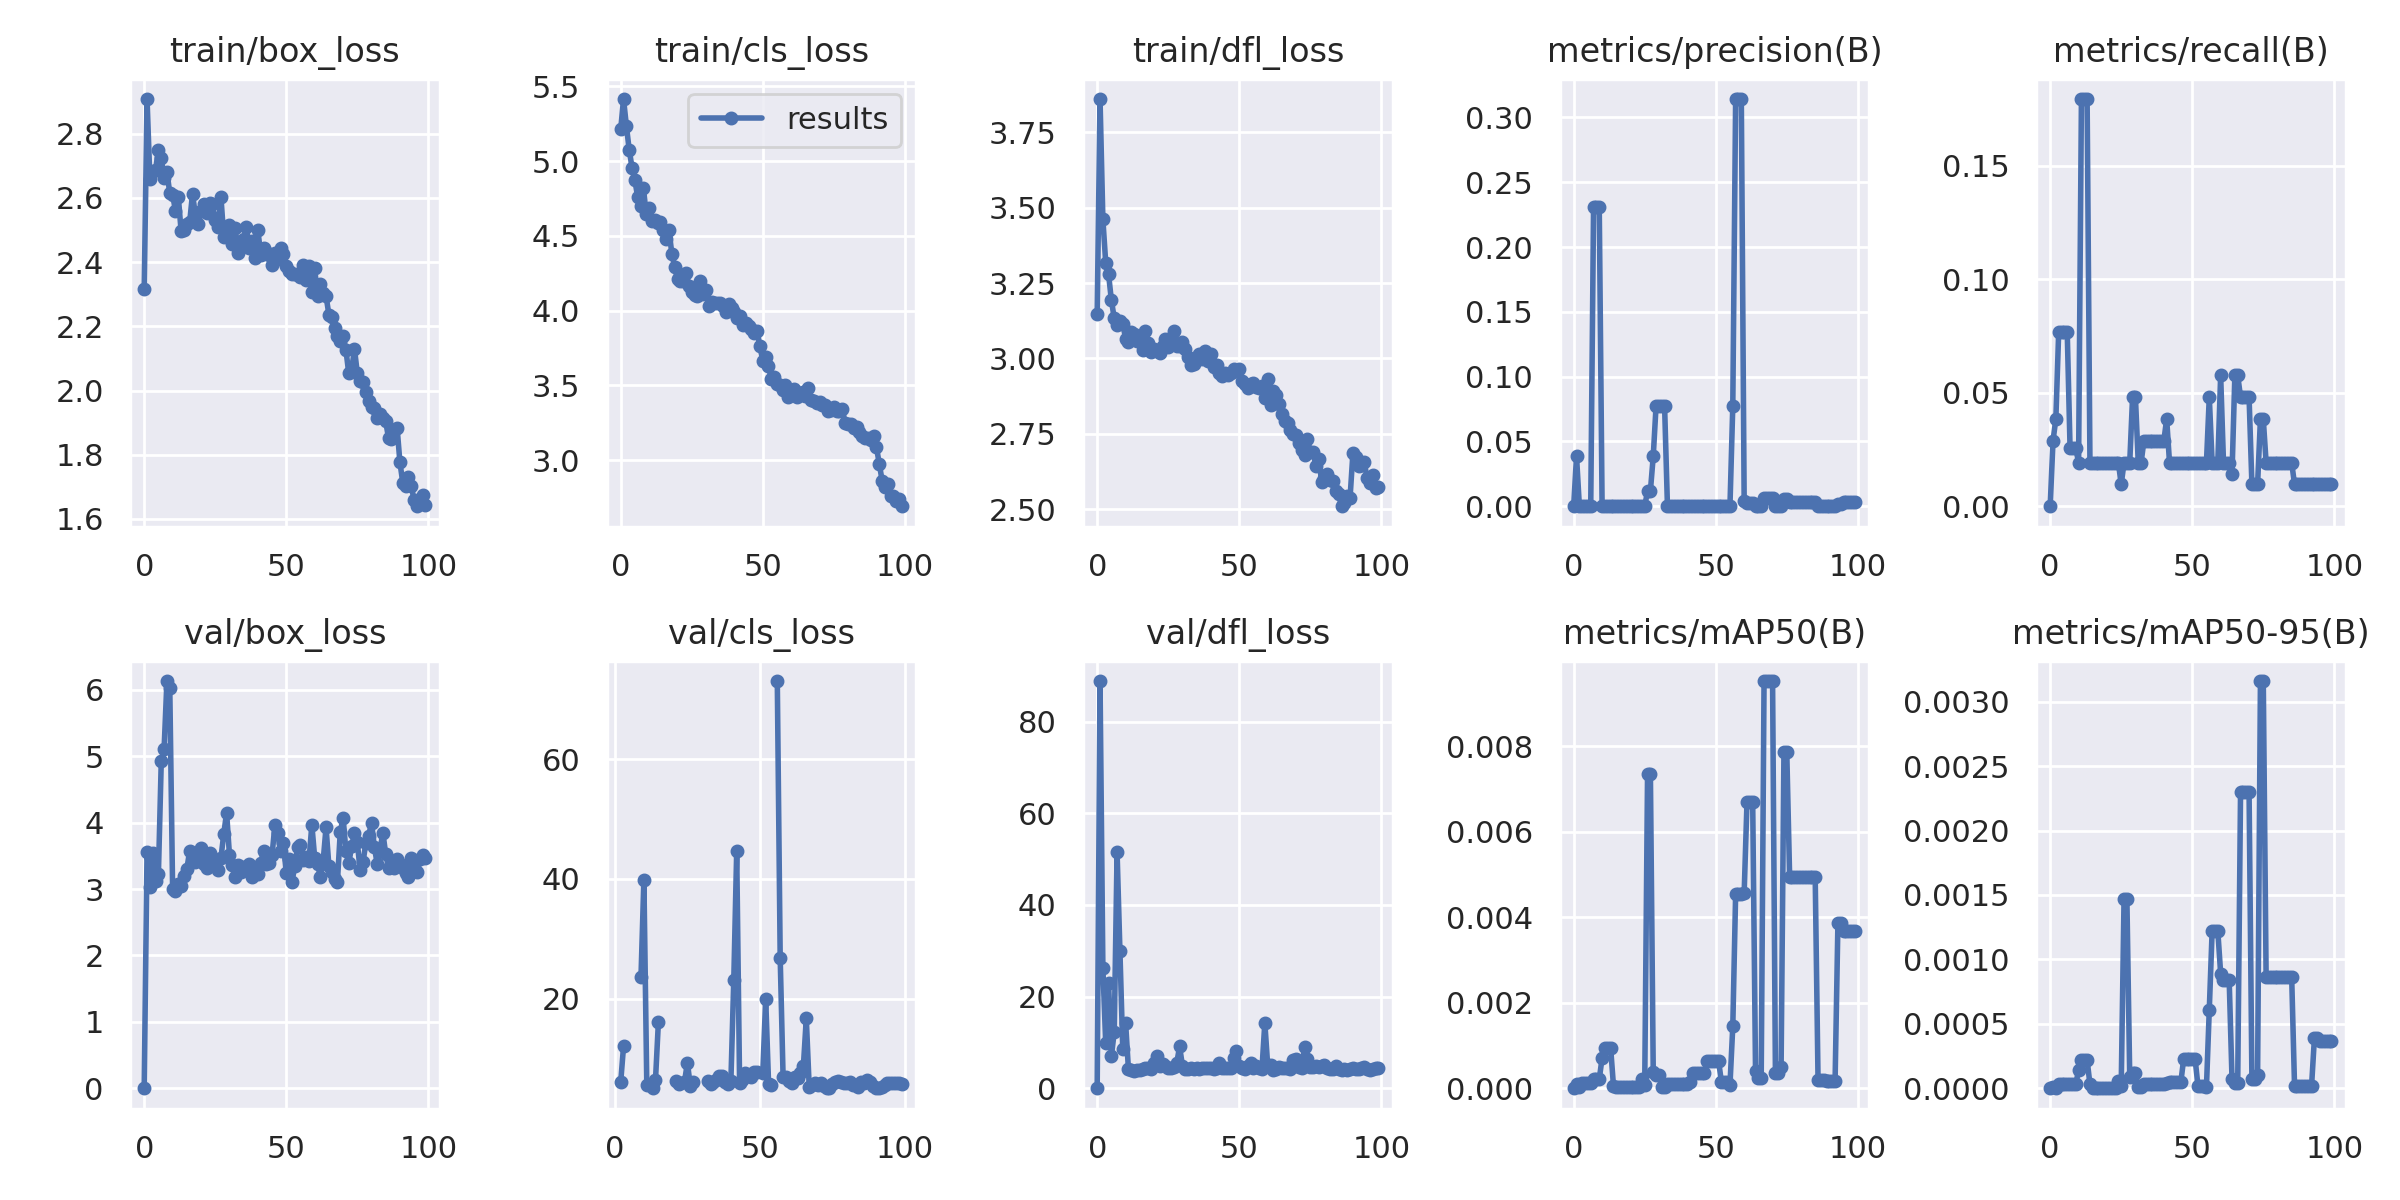

The table this chart was drawn from, first rows:
epoch, train/box_loss, train/cls_loss, train/dfl_loss, metrics/precision(B), metrics/recall(B), metrics/mAP50(B), metrics/mAP50-95(B), val/box_loss, val/cls_loss, val/dfl_loss, lr/pg0, lr/pg1, lr/pg2
0, 2.315, 5.212, 3.146, 0, 0, 0, 0, 0, nan, 0, 0.0865, 0.0015, 0.0015
1, 2.908, 5.416, 3.86, 0.03858, 0.02885, 0.0001, 1e-05, 3.564, inf, 88.84, 0.07207, 0.003069, 0.003069
2, 2.659, 5.236, 3.461, 2e-05, 0.03846, 2e-05, 0, 3.035, 6.052, 26.26, 0.05761, 0.004606, 0.004606
3, 2.684, 5.075, 3.318, 0.00011, 0.07692, 0.00013, 3e-05, 3.548, 12.14, 9.818, 0.04311, 0.006111, 0.006111
4, 2.688, 4.956, 3.279, 0.00011, 0.07692, 0.00013, 3e-05, 3.122, inf, 23.02, 0.02858, 0.007584, 0.007584
5, 2.749, 4.872, 3.192, 0.00011, 0.07692, 0.00013, 3e-05, 3.231, inf, 6.996, 0.01402, 0.009026, 0.009026
6, 2.726, 4.757, 3.134, 0.00011, 0.07692, 0.00013, 3e-05, 4.922, inf, 12.28, 0.009401, 0.009401, 0.009401
7, 2.662, 4.697, 3.11, 0.2311, 0.02564, 0.00021, 3e-05, 5.109, inf, 51.52, 0.009401, 0.009401, 0.009401
8, 2.682, 4.818, 3.123, 0.2311, 0.02564, 0.00021, 3e-05, 6.134, inf, 29.98, 0.009301, 0.009301, 0.009301
9, 2.615, 4.645, 3.116, 0.2311, 0.02564, 0.00021, 3e-05, 6.035, 23.66, 8.557, 0.009201, 0.009201, 0.009201
10, 2.61, 4.688, 3.065, 0.00038, 0.01923, 0.00071, 0.00014, 3.001, 39.9, 14.24, 0.009101, 0.009101, 0.009101
11, 2.561, 4.6, 3.053, 0.00016, 0.1795, 0.00095, 0.00022, 2.972, 5.533, 4.144, 0.009001, 0.009001, 0.009001
12, 2.604, 4.608, 3.089, 0.00016, 0.1795, 0.00095, 0.00022, 3.074, inf, 3.892, 0.008901, 0.008901, 0.008901
13, 2.496, 4.588, 3.081, 0.00016, 0.1795, 0.00095, 0.00022, 3.05, 5.158, 3.764, 0.008801, 0.008801, 0.008801
14, 2.501, 4.596, 3.057, 1e-05, 0.01923, 6e-05, 3e-05, 3.198, 6.419, 4.088, 0.008701, 0.008701, 0.008701
15, 2.52, 4.541, 3.057, 5e-05, 0.01923, 4e-05, 0, 3.299, 16.1, 4.085, 0.008601, 0.008601, 0.008601
16, 2.524, 4.479, 3.028, 5e-05, 0.01923, 4e-05, 0, 3.578, inf, 4.215, 0.008502, 0.008502, 0.008502
17, 2.613, 4.537, 3.09, 5e-05, 0.01923, 4e-05, 0, 3.532, inf, 4.41, 0.008402, 0.008402, 0.008402
18, 2.548, 4.381, 3.052, 5e-05, 0.01923, 4e-05, 0, 3.403, inf, 4.367, 0.008302, 0.008302, 0.008302
19, 2.518, 4.292, 3.021, 5e-05, 0.01923, 4e-05, 0, 3.454, inf, 4.106, 0.008202, 0.008202, 0.008202
20, 2.559, 4.21, 3.03, 5e-05, 0.01923, 4e-05, 0, 3.62, inf, 5.611, 0.008102, 0.008102, 0.008102
21, 2.581, 4.196, 3.025, 5e-05, 0.01923, 4e-05, 0, 3.384, 6.247, 7.095, 0.008002, 0.008002, 0.008002
22, 2.554, 4.196, 3.019, 5e-05, 0.01923, 4e-05, 0, 3.318, 5.664, 4.835, 0.007902, 0.007902, 0.007902
23, 2.585, 4.253, 3.04, 5e-05, 0.01923, 4e-05, 0, 3.546, inf, 5.208, 0.007802, 0.007802, 0.007802
24, 2.58, 4.166, 3.063, 0, 0.01923, 0.00022, 6e-05, 3.433, 6.094, 4.788, 0.007702, 0.007702, 0.007702
25, 2.53, 4.128, 3.037, 6e-05, 0.00962, 7e-05, 2e-05, 3.396, 9.311, 4.33, 0.007602, 0.007602, 0.007602
26, 2.511, 4.104, 3.067, 0.01175, 0.01923, 0.00735, 0.00147, 3.287, 5.462, 4.512, 0.007502, 0.007502, 0.007502
27, 2.604, 4.097, 3.091, 0.01175, 0.01923, 0.00735, 0.00147, 3.464, 6.059, 4.659, 0.007403, 0.007403, 0.007403
28, 2.478, 4.196, 3.042, 0.03851, 0.01923, 0.00038, 9e-05, 3.831, inf, 5.504, 0.007303, 0.007303, 0.007303
29, 2.5, 4.109, 3.042, 0.07759, 0.04808, 0.00031, 0.00012, 4.15, inf, 9.108, 0.007203, 0.007203, 0.007203
30, 2.516, 4.135, 3.055, 0.07759, 0.04808, 0.00031, 0.00012, 3.518, inf, 4.911, 0.007103, 0.007103, 0.007103
31, 2.455, 4.031, 3.03, 0.077, 0.01923, 4e-05, 1e-05, 3.363, inf, 4.255, 0.007003, 0.007003, 0.007003
32, 2.506, 4.056, 3.005, 0.077, 0.01923, 4e-05, 1e-05, 3.183, 6.31, 4.156, 0.006903, 0.006903, 0.006903
33, 2.428, 4.052, 2.977, 8e-05, 0.02885, 9e-05, 3e-05, 3.37, 5.751, 4.452, 0.006803, 0.006803, 0.006803
34, 2.466, 4.048, 2.982, 8e-05, 0.02885, 9e-05, 3e-05, 3.26, 6.082, 4.272, 0.006703, 0.006703, 0.006703
35, 2.471, 4.053, 3.005, 8e-05, 0.02885, 9e-05, 3e-05, 3.334, 6.49, 4.332, 0.006603, 0.006603, 0.006603
36, 2.509, 4.03, 3.015, 8e-05, 0.02885, 9e-05, 3e-05, 3.324, 7.068, 4.308, 0.006503, 0.006503, 0.006503
37, 2.444, 3.988, 2.998, 8e-05, 0.02885, 9e-05, 3e-05, 3.381, 7.024, 4.373, 0.006404, 0.006404, 0.006404
38, 2.465, 4.045, 3.026, 8e-05, 0.02885, 9e-05, 3e-05, 3.184, 6.159, 4.448, 0.006304, 0.006304, 0.006304
39, 2.414, 4.014, 2.99, 8e-05, 0.02885, 9e-05, 3e-05, 3.261, 5.75, 4.322, 0.006204, 0.006204, 0.006204
40, 2.501, 3.992, 3.013, 8e-05, 0.02885, 9e-05, 3e-05, 3.233, 6.286, 4.325, 0.006104, 0.006104, 0.006104
41, 2.423, 3.95, 2.971, 9e-05, 0.03846, 0.00014, 4e-05, 3.389, 23.15, 4.266, 0.006004, 0.006004, 0.006004
42, 2.445, 3.962, 2.977, 4e-05, 0.01923, 0.00035, 5e-05, 3.578, 44.61, 4.36, 0.005904, 0.005904, 0.005904
43, 2.431, 3.904, 2.95, 4e-05, 0.01923, 0.00035, 5e-05, 3.372, 5.913, 5.572, 0.005804, 0.005804, 0.005804
44, 2.423, 3.915, 2.943, 4e-05, 0.01923, 0.00035, 5e-05, 3.393, 6.378, 4.457, 0.005704, 0.005704, 0.005704
45, 2.39, 3.9, 2.952, 4e-05, 0.01923, 0.00035, 5e-05, 3.515, 7.634, 4.495, 0.005604, 0.005604, 0.005604
46, 2.43, 3.88, 2.944, 4e-05, 0.01923, 0.00035, 5e-05, 3.962, 7.097, 4.416, 0.005504, 0.005504, 0.005504
47, 2.41, 3.85, 2.951, 0.00056, 0.01923, 0.00064, 0.00023, 3.844, 6.846, 4.37, 0.005405, 0.005405, 0.005405
48, 2.444, 3.864, 2.966, 0.00056, 0.01923, 0.00064, 0.00023, 3.568, 7.77, 6.607, 0.005305, 0.005305, 0.005305
49, 2.427, 3.761, 2.958, 0.00056, 0.01923, 0.00064, 0.00023, 3.689, 7.776, 8.061, 0.005205, 0.005205, 0.005205
50, 2.388, 3.666, 2.964, 0.00056, 0.01923, 0.00064, 0.00023, 3.241, inf, 4.84, 0.005105, 0.005105, 0.005105
51, 2.372, 3.688, 2.925, 0.00056, 0.01923, 0.00064, 0.00023, 3.455, 7.542, 4.492, 0.005005, 0.005005, 0.005005
52, 2.362, 3.633, 2.916, 0.0002, 0.01923, 0.00014, 2e-05, 3.104, 20.01, 4.147, 0.004905, 0.004905, 0.004905
53, 2.362, 3.54, 2.902, 0.0002, 0.01923, 0.00014, 2e-05, 3.348, 5.722, 4.782, 0.004805, 0.004805, 0.004805
54, 2.359, 3.555, 2.913, 0.0002, 0.01923, 0.00014, 2e-05, 3.639, 5.501, 5.566, 0.004705, 0.004705, 0.004705
55, 2.355, 3.51, 2.918, 3e-05, 0.01923, 7e-05, 1e-05, 3.658, inf, 4.455, 0.004605, 0.004605, 0.004605
56, 2.391, 3.503, 2.905, 0.07763, 0.04808, 0.00145, 0.00061, 3.434, 73.08, 4.837, 0.004505, 0.004505, 0.004505
57, 2.345, 3.469, 2.903, 0.3142, 0.01923, 0.00454, 0.00122, 3.483, 26.82, 4.441, 0.004406, 0.004406, 0.004406
58, 2.389, 3.499, 2.909, 0.3142, 0.01923, 0.00454, 0.00122, 3.429, 6.921, 4.26, 0.004306, 0.004306, 0.004306
59, 2.308, 3.424, 2.869, 0.3142, 0.01923, 0.00454, 0.00122, 3.97, 6.861, 14.27, 0.004206, 0.004206, 0.004206
... 40 more rows
